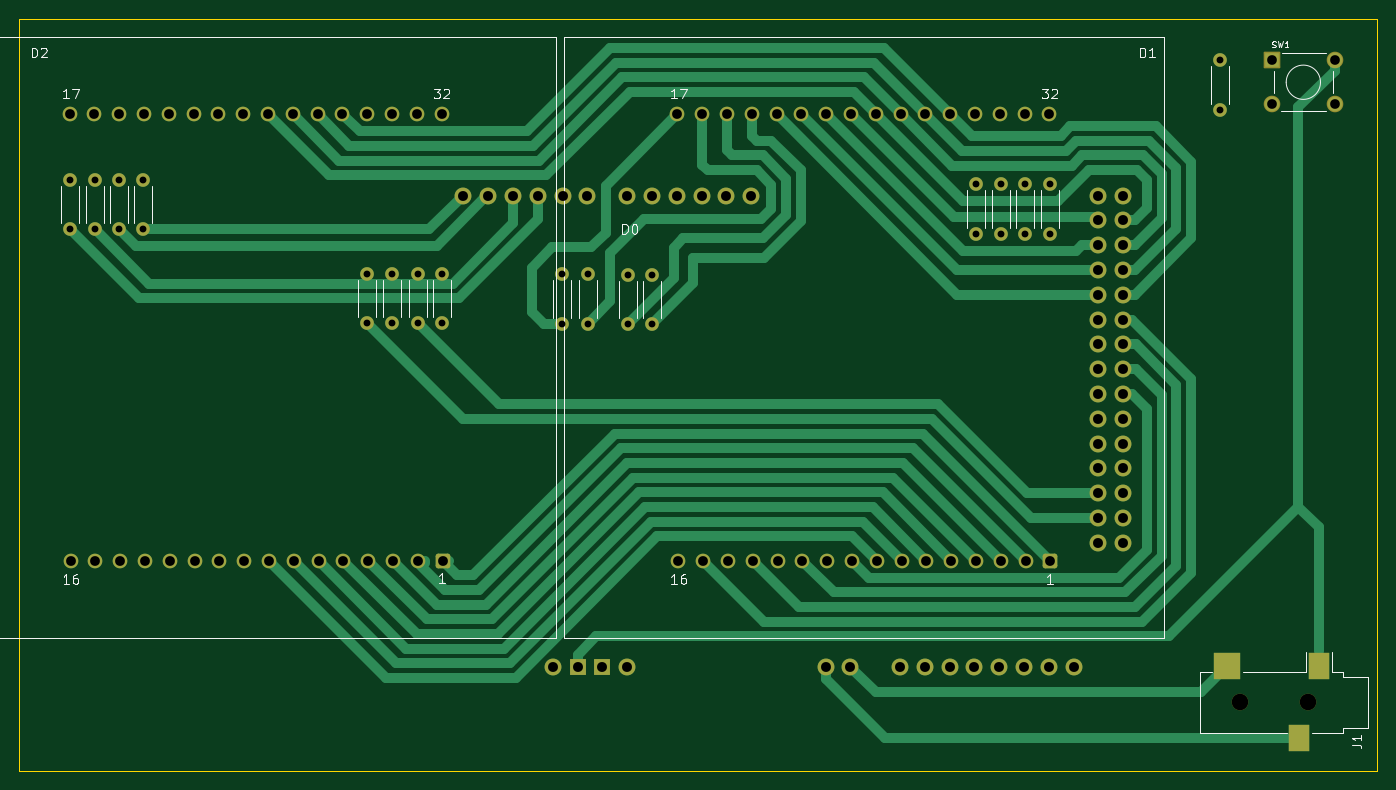
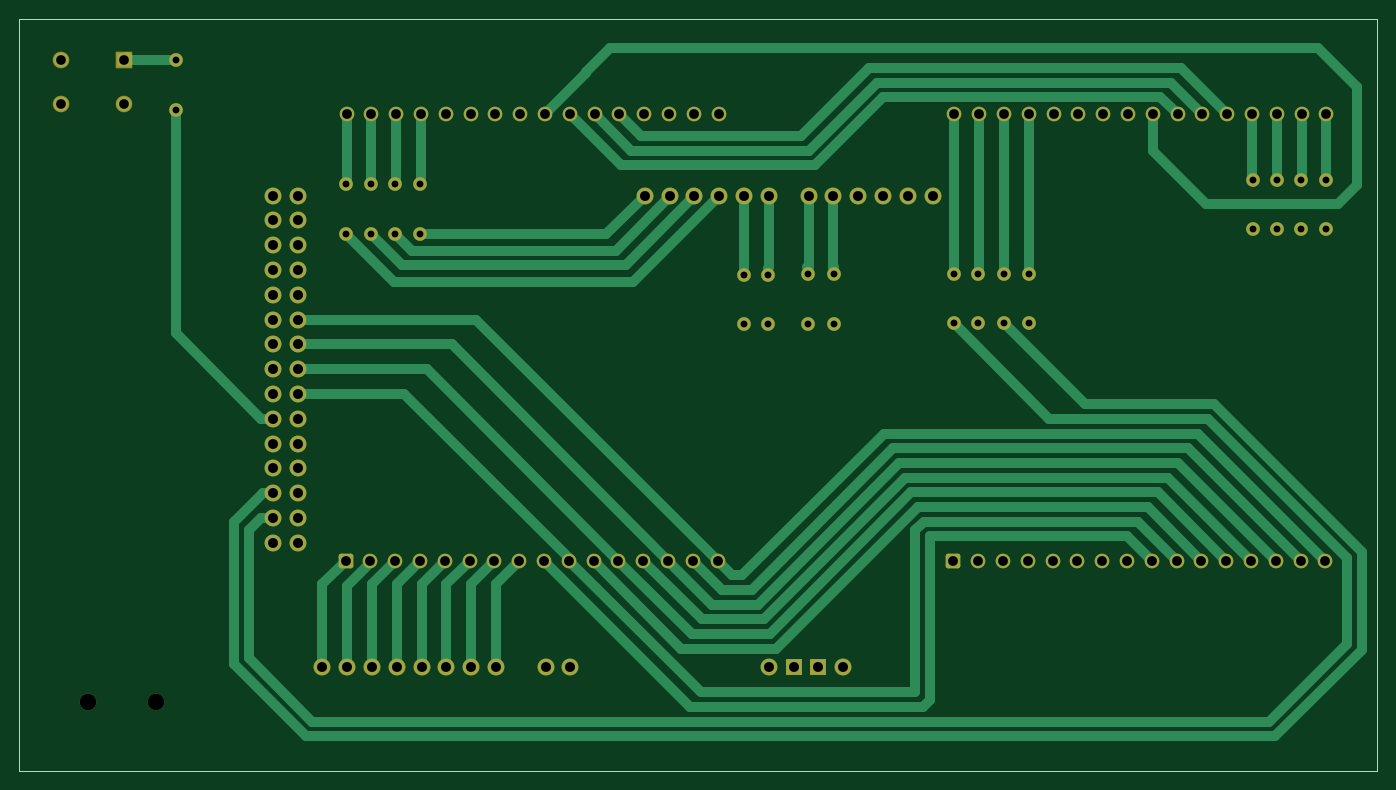
Circuit board: 11 layer files. Board 139.0 x 77.0 mm.
- bottom_copper: Anastasiya Volgina - PCB Design-B_Cu.gbr (20427 bytes)
- bottom_mask: Anastasiya Volgina - PCB Design-B_Mask.gbr (6119 bytes)
- paste: Anastasiya Volgina - PCB Design-B_Paste.gbr (474 bytes)
- bottom_silk: Anastasiya Volgina - PCB Design-B_Silkscreen.gbr (475 bytes)
- outline: Anastasiya Volgina - PCB Design-Edge_Cuts.gbr (631 bytes)
- top_copper: Anastasiya Volgina - PCB Design-F_Cu.gbr (22682 bytes)
- top_mask: Anastasiya Volgina - PCB Design-F_Mask.gbr (6263 bytes)
- paste: Anastasiya Volgina - PCB Design-F_Paste.gbr (635 bytes)
- top_silk: Anastasiya Volgina - PCB Design-F_Silkscreen.gbr (15655 bytes)
- drill: Anastasiya Volgina - PCB Design-NPTH.drl (363 bytes)
- drill: Anastasiya Volgina - PCB Design-PTH.drl (3003 bytes)

=== bottom_copper: Anastasiya Volgina - PCB Design-B_Cu.gbr (20427 bytes, source omitted) ===
=== bottom_mask: Anastasiya Volgina - PCB Design-B_Mask.gbr ===
%TF.GenerationSoftware,KiCad,Pcbnew,8.0.2*%
%TF.CreationDate,2024-05-10T09:20:42-04:00*%
%TF.ProjectId,Anastasiya Volgina - PCB Design,416e6173-7461-4736-9979-6120566f6c67,rev?*%
%TF.SameCoordinates,Original*%
%TF.FileFunction,Soldermask,Bot*%
%TF.FilePolarity,Negative*%
%FSLAX46Y46*%
G04 Gerber Fmt 4.6, Leading zero omitted, Abs format (unit mm)*
G04 Created by KiCad (PCBNEW 8.0.2) date 2024-05-10 09:20:42*
%MOMM*%
%LPD*%
G01*
G04 APERTURE LIST*
G04 Aperture macros list*
%AMRoundRect*
0 Rectangle with rounded corners*
0 $1 Rounding radius*
0 $2 $3 $4 $5 $6 $7 $8 $9 X,Y pos of 4 corners*
0 Add a 4 corners polygon primitive as box body*
4,1,4,$2,$3,$4,$5,$6,$7,$8,$9,$2,$3,0*
0 Add four circle primitives for the rounded corners*
1,1,$1+$1,$2,$3*
1,1,$1+$1,$4,$5*
1,1,$1+$1,$6,$7*
1,1,$1+$1,$8,$9*
0 Add four rect primitives between the rounded corners*
20,1,$1+$1,$2,$3,$4,$5,0*
20,1,$1+$1,$4,$5,$6,$7,0*
20,1,$1+$1,$6,$7,$8,$9,0*
20,1,$1+$1,$8,$9,$2,$3,0*%
G04 Aperture macros list end*
%ADD10C,1.400000*%
%ADD11O,1.400000X1.400000*%
%ADD12C,1.700000*%
%ADD13RoundRect,0.250000X-0.500000X-0.500000X0.500000X-0.500000X0.500000X0.500000X-0.500000X0.500000X0*%
%ADD14C,1.500000*%
%ADD15RoundRect,0.102000X-0.749000X-0.749000X0.749000X-0.749000X0.749000X0.749000X-0.749000X0.749000X0*%
%ADD16C,1.702000*%
%ADD17O,1.727200X1.727200*%
%ADD18R,1.727200X1.727200*%
G04 APERTURE END LIST*
D10*
%TO.C,R6*%
X225500000Y-105460000D03*
D11*
X225500000Y-110540000D03*
%TD*%
D10*
%TO.C,R17*%
X248000000Y-92760000D03*
D11*
X248000000Y-97840000D03*
%TD*%
D10*
%TO.C,R15*%
X165800000Y-114620000D03*
D11*
X165800000Y-119700000D03*
%TD*%
D12*
%TO.C,J1*%
X257000000Y-158500000D03*
X250000000Y-158500000D03*
%TD*%
D10*
%TO.C,R9*%
X130200000Y-105000000D03*
D11*
X130200000Y-110080000D03*
%TD*%
D10*
%TO.C,R11*%
X135200000Y-105000000D03*
D11*
X135200000Y-110080000D03*
%TD*%
D10*
%TO.C,R8*%
X230600000Y-105460000D03*
D11*
X230600000Y-110540000D03*
%TD*%
D10*
%TO.C,R1*%
X180600000Y-119740000D03*
D11*
X180600000Y-114660000D03*
%TD*%
D10*
%TO.C,R3*%
X187300000Y-119780000D03*
D11*
X187300000Y-114700000D03*
%TD*%
D13*
%TO.C,D2*%
X168340000Y-144000000D03*
D14*
X165800000Y-144000000D03*
X163260000Y-144000000D03*
X160720000Y-144000000D03*
X158180000Y-144000000D03*
X155640000Y-144000000D03*
X153100000Y-144000000D03*
X150560000Y-144000000D03*
X148020000Y-144000000D03*
X145480000Y-144000000D03*
X142940000Y-144000000D03*
X140400000Y-144000000D03*
X137860000Y-144000000D03*
X135320000Y-144000000D03*
X132780000Y-144000000D03*
X130240000Y-144000000D03*
X130145037Y-98279543D03*
X132685037Y-98279543D03*
X135225037Y-98279543D03*
X137765037Y-98279543D03*
X140305037Y-98279543D03*
X142845037Y-98279543D03*
X145385037Y-98279543D03*
X147925037Y-98279543D03*
X150465037Y-98279543D03*
X153005037Y-98279543D03*
X155545037Y-98279543D03*
X158085037Y-98279543D03*
X160625037Y-98279543D03*
X163165037Y-98279543D03*
X165705037Y-98279543D03*
X168245037Y-98279543D03*
%TD*%
D10*
%TO.C,R12*%
X137700000Y-105000000D03*
D11*
X137700000Y-110080000D03*
%TD*%
D10*
%TO.C,R13*%
X160600000Y-114620000D03*
D11*
X160600000Y-119700000D03*
%TD*%
D10*
%TO.C,R2*%
X183200000Y-119740000D03*
D11*
X183200000Y-114660000D03*
%TD*%
D10*
%TO.C,R5*%
X223000000Y-105460000D03*
D11*
X223000000Y-110540000D03*
%TD*%
D10*
%TO.C,R14*%
X163200000Y-114620000D03*
D11*
X163200000Y-119700000D03*
%TD*%
D10*
%TO.C,R4*%
X189800000Y-119780000D03*
D11*
X189800000Y-114700000D03*
%TD*%
D15*
%TO.C,SW1*%
X253250000Y-92750000D03*
D16*
X259750000Y-92750000D03*
X253250000Y-97250000D03*
X259750000Y-97250000D03*
%TD*%
D10*
%TO.C,R10*%
X132700000Y-105000000D03*
D11*
X132700000Y-110080000D03*
%TD*%
D10*
%TO.C,R16*%
X168300000Y-114620000D03*
D11*
X168300000Y-119700000D03*
%TD*%
D10*
%TO.C,R7*%
X228000000Y-105460000D03*
D11*
X228000000Y-110540000D03*
%TD*%
D13*
%TO.C,D1*%
X230594963Y-144000000D03*
D14*
X228054963Y-144000000D03*
X225514963Y-144000000D03*
X222974963Y-144000000D03*
X220434963Y-144000000D03*
X217894963Y-144000000D03*
X215354963Y-144000000D03*
X212814963Y-144000000D03*
X210274963Y-144000000D03*
X207734963Y-144000000D03*
X205194963Y-144000000D03*
X202654963Y-144000000D03*
X200114963Y-144000000D03*
X197574963Y-144000000D03*
X195034963Y-144000000D03*
X192494963Y-144000000D03*
X192400000Y-98279543D03*
X194940000Y-98279543D03*
X197480000Y-98279543D03*
X200020000Y-98279543D03*
X202560000Y-98279543D03*
X205100000Y-98279543D03*
X207640000Y-98279543D03*
X210180000Y-98279543D03*
X212720000Y-98279543D03*
X215260000Y-98279543D03*
X217800000Y-98279543D03*
X220340000Y-98279543D03*
X222880000Y-98279543D03*
X225420000Y-98279543D03*
X227960000Y-98279543D03*
X230500000Y-98279543D03*
%TD*%
D17*
%TO.C,A1*%
X179630000Y-154850000D03*
X235500000Y-106600000D03*
X238040000Y-106600000D03*
X207570000Y-154850000D03*
X210110000Y-154850000D03*
X215190000Y-154850000D03*
X217730000Y-154850000D03*
X220270000Y-154850000D03*
X222810000Y-154850000D03*
X225350000Y-154850000D03*
X227890000Y-154850000D03*
X230430000Y-154850000D03*
X232970000Y-154850000D03*
X199940000Y-106600000D03*
X197400000Y-106600000D03*
X194860000Y-106600000D03*
X192320000Y-106600000D03*
X189780000Y-106600000D03*
X187240000Y-106600000D03*
X183176000Y-106600000D03*
X180636000Y-106600000D03*
X178096000Y-106600000D03*
X175556000Y-106600000D03*
X173016000Y-106600000D03*
X170476000Y-106600000D03*
X235500000Y-109140000D03*
X238040000Y-109140000D03*
X235500000Y-111680000D03*
X238040000Y-111680000D03*
X235500000Y-114220000D03*
X238040000Y-114220000D03*
X235500000Y-116760000D03*
X238040000Y-116760000D03*
X235500000Y-119300000D03*
X238040000Y-119300000D03*
X235500000Y-121840000D03*
X238040000Y-121840000D03*
X235500000Y-124380000D03*
X238040000Y-124380000D03*
X235500000Y-126920000D03*
X238040000Y-126920000D03*
X235500000Y-129460000D03*
X238040000Y-129460000D03*
X235500000Y-132000000D03*
X238040000Y-132000000D03*
X235500000Y-134540000D03*
X238040000Y-134540000D03*
X235500000Y-137080000D03*
X238040000Y-137080000D03*
X235500000Y-139620000D03*
X238040000Y-139620000D03*
X235500000Y-142160000D03*
X238040000Y-142160000D03*
D18*
X182170000Y-154850000D03*
X184710000Y-154850000D03*
D17*
X187250000Y-154850000D03*
%TD*%
M02*

=== paste: Anastasiya Volgina - PCB Design-B_Paste.gbr ===
%TF.GenerationSoftware,KiCad,Pcbnew,8.0.2*%
%TF.CreationDate,2024-05-10T09:20:42-04:00*%
%TF.ProjectId,Anastasiya Volgina - PCB Design,416e6173-7461-4736-9979-6120566f6c67,rev?*%
%TF.SameCoordinates,Original*%
%TF.FileFunction,Paste,Bot*%
%TF.FilePolarity,Positive*%
%FSLAX46Y46*%
G04 Gerber Fmt 4.6, Leading zero omitted, Abs format (unit mm)*
G04 Created by KiCad (PCBNEW 8.0.2) date 2024-05-10 09:20:42*
%MOMM*%
%LPD*%
G01*
G04 APERTURE LIST*
G04 APERTURE END LIST*
M02*

=== bottom_silk: Anastasiya Volgina - PCB Design-B_Silkscreen.gbr ===
%TF.GenerationSoftware,KiCad,Pcbnew,8.0.2*%
%TF.CreationDate,2024-05-10T09:20:42-04:00*%
%TF.ProjectId,Anastasiya Volgina - PCB Design,416e6173-7461-4736-9979-6120566f6c67,rev?*%
%TF.SameCoordinates,Original*%
%TF.FileFunction,Legend,Bot*%
%TF.FilePolarity,Positive*%
%FSLAX46Y46*%
G04 Gerber Fmt 4.6, Leading zero omitted, Abs format (unit mm)*
G04 Created by KiCad (PCBNEW 8.0.2) date 2024-05-10 09:20:42*
%MOMM*%
%LPD*%
G01*
G04 APERTURE LIST*
G04 APERTURE END LIST*
M02*

=== outline: Anastasiya Volgina - PCB Design-Edge_Cuts.gbr ===
%TF.GenerationSoftware,KiCad,Pcbnew,8.0.2*%
%TF.CreationDate,2024-05-10T09:20:42-04:00*%
%TF.ProjectId,Anastasiya Volgina - PCB Design,416e6173-7461-4736-9979-6120566f6c67,rev?*%
%TF.SameCoordinates,Original*%
%TF.FileFunction,Profile,NP*%
%FSLAX46Y46*%
G04 Gerber Fmt 4.6, Leading zero omitted, Abs format (unit mm)*
G04 Created by KiCad (PCBNEW 8.0.2) date 2024-05-10 09:20:42*
%MOMM*%
%LPD*%
G01*
G04 APERTURE LIST*
%TA.AperFunction,Profile*%
%ADD10C,0.050000*%
%TD*%
G04 APERTURE END LIST*
D10*
X125000000Y-88500000D02*
X264000000Y-88500000D01*
X264000000Y-165500000D01*
X125000000Y-165500000D01*
X125000000Y-88500000D01*
M02*

=== top_copper: Anastasiya Volgina - PCB Design-F_Cu.gbr (22682 bytes, source omitted) ===
=== top_mask: Anastasiya Volgina - PCB Design-F_Mask.gbr ===
%TF.GenerationSoftware,KiCad,Pcbnew,8.0.2*%
%TF.CreationDate,2024-05-10T09:20:42-04:00*%
%TF.ProjectId,Anastasiya Volgina - PCB Design,416e6173-7461-4736-9979-6120566f6c67,rev?*%
%TF.SameCoordinates,Original*%
%TF.FileFunction,Soldermask,Top*%
%TF.FilePolarity,Negative*%
%FSLAX46Y46*%
G04 Gerber Fmt 4.6, Leading zero omitted, Abs format (unit mm)*
G04 Created by KiCad (PCBNEW 8.0.2) date 2024-05-10 09:20:42*
%MOMM*%
%LPD*%
G01*
G04 APERTURE LIST*
G04 Aperture macros list*
%AMRoundRect*
0 Rectangle with rounded corners*
0 $1 Rounding radius*
0 $2 $3 $4 $5 $6 $7 $8 $9 X,Y pos of 4 corners*
0 Add a 4 corners polygon primitive as box body*
4,1,4,$2,$3,$4,$5,$6,$7,$8,$9,$2,$3,0*
0 Add four circle primitives for the rounded corners*
1,1,$1+$1,$2,$3*
1,1,$1+$1,$4,$5*
1,1,$1+$1,$6,$7*
1,1,$1+$1,$8,$9*
0 Add four rect primitives between the rounded corners*
20,1,$1+$1,$2,$3,$4,$5,0*
20,1,$1+$1,$4,$5,$6,$7,0*
20,1,$1+$1,$6,$7,$8,$9,0*
20,1,$1+$1,$8,$9,$2,$3,0*%
G04 Aperture macros list end*
%ADD10C,1.400000*%
%ADD11O,1.400000X1.400000*%
%ADD12C,1.700000*%
%ADD13R,2.200000X2.800000*%
%ADD14R,2.800000X2.800000*%
%ADD15RoundRect,0.250000X-0.500000X-0.500000X0.500000X-0.500000X0.500000X0.500000X-0.500000X0.500000X0*%
%ADD16C,1.500000*%
%ADD17RoundRect,0.102000X-0.749000X-0.749000X0.749000X-0.749000X0.749000X0.749000X-0.749000X0.749000X0*%
%ADD18C,1.702000*%
%ADD19O,1.727200X1.727200*%
%ADD20R,1.727200X1.727200*%
G04 APERTURE END LIST*
D10*
%TO.C,R6*%
X225500000Y-105460000D03*
D11*
X225500000Y-110540000D03*
%TD*%
D10*
%TO.C,R17*%
X248000000Y-92760000D03*
D11*
X248000000Y-97840000D03*
%TD*%
D10*
%TO.C,R15*%
X165800000Y-114620000D03*
D11*
X165800000Y-119700000D03*
%TD*%
D12*
%TO.C,J1*%
X257000000Y-158500000D03*
X250000000Y-158500000D03*
D13*
X256100000Y-162200000D03*
X258100000Y-154800000D03*
D14*
X248700000Y-154800000D03*
%TD*%
D10*
%TO.C,R9*%
X130200000Y-105000000D03*
D11*
X130200000Y-110080000D03*
%TD*%
D10*
%TO.C,R11*%
X135200000Y-105000000D03*
D11*
X135200000Y-110080000D03*
%TD*%
D10*
%TO.C,R8*%
X230600000Y-105460000D03*
D11*
X230600000Y-110540000D03*
%TD*%
D10*
%TO.C,R1*%
X180600000Y-119740000D03*
D11*
X180600000Y-114660000D03*
%TD*%
D10*
%TO.C,R3*%
X187300000Y-119780000D03*
D11*
X187300000Y-114700000D03*
%TD*%
D15*
%TO.C,D2*%
X168340000Y-144000000D03*
D16*
X165800000Y-144000000D03*
X163260000Y-144000000D03*
X160720000Y-144000000D03*
X158180000Y-144000000D03*
X155640000Y-144000000D03*
X153100000Y-144000000D03*
X150560000Y-144000000D03*
X148020000Y-144000000D03*
X145480000Y-144000000D03*
X142940000Y-144000000D03*
X140400000Y-144000000D03*
X137860000Y-144000000D03*
X135320000Y-144000000D03*
X132780000Y-144000000D03*
X130240000Y-144000000D03*
X130145037Y-98279543D03*
X132685037Y-98279543D03*
X135225037Y-98279543D03*
X137765037Y-98279543D03*
X140305037Y-98279543D03*
X142845037Y-98279543D03*
X145385037Y-98279543D03*
X147925037Y-98279543D03*
X150465037Y-98279543D03*
X153005037Y-98279543D03*
X155545037Y-98279543D03*
X158085037Y-98279543D03*
X160625037Y-98279543D03*
X163165037Y-98279543D03*
X165705037Y-98279543D03*
X168245037Y-98279543D03*
%TD*%
D10*
%TO.C,R12*%
X137700000Y-105000000D03*
D11*
X137700000Y-110080000D03*
%TD*%
D10*
%TO.C,R13*%
X160600000Y-114620000D03*
D11*
X160600000Y-119700000D03*
%TD*%
D10*
%TO.C,R2*%
X183200000Y-119740000D03*
D11*
X183200000Y-114660000D03*
%TD*%
D10*
%TO.C,R5*%
X223000000Y-105460000D03*
D11*
X223000000Y-110540000D03*
%TD*%
D10*
%TO.C,R14*%
X163200000Y-114620000D03*
D11*
X163200000Y-119700000D03*
%TD*%
D10*
%TO.C,R4*%
X189800000Y-119780000D03*
D11*
X189800000Y-114700000D03*
%TD*%
D17*
%TO.C,SW1*%
X253250000Y-92750000D03*
D18*
X259750000Y-92750000D03*
X253250000Y-97250000D03*
X259750000Y-97250000D03*
%TD*%
D10*
%TO.C,R10*%
X132700000Y-105000000D03*
D11*
X132700000Y-110080000D03*
%TD*%
D10*
%TO.C,R16*%
X168300000Y-114620000D03*
D11*
X168300000Y-119700000D03*
%TD*%
D10*
%TO.C,R7*%
X228000000Y-105460000D03*
D11*
X228000000Y-110540000D03*
%TD*%
D15*
%TO.C,D1*%
X230594963Y-144000000D03*
D16*
X228054963Y-144000000D03*
X225514963Y-144000000D03*
X222974963Y-144000000D03*
X220434963Y-144000000D03*
X217894963Y-144000000D03*
X215354963Y-144000000D03*
X212814963Y-144000000D03*
X210274963Y-144000000D03*
X207734963Y-144000000D03*
X205194963Y-144000000D03*
X202654963Y-144000000D03*
X200114963Y-144000000D03*
X197574963Y-144000000D03*
X195034963Y-144000000D03*
X192494963Y-144000000D03*
X192400000Y-98279543D03*
X194940000Y-98279543D03*
X197480000Y-98279543D03*
X200020000Y-98279543D03*
X202560000Y-98279543D03*
X205100000Y-98279543D03*
X207640000Y-98279543D03*
X210180000Y-98279543D03*
X212720000Y-98279543D03*
X215260000Y-98279543D03*
X217800000Y-98279543D03*
X220340000Y-98279543D03*
X222880000Y-98279543D03*
X225420000Y-98279543D03*
X227960000Y-98279543D03*
X230500000Y-98279543D03*
%TD*%
D19*
%TO.C,A1*%
X179630000Y-154850000D03*
X235500000Y-106600000D03*
X238040000Y-106600000D03*
X207570000Y-154850000D03*
X210110000Y-154850000D03*
X215190000Y-154850000D03*
X217730000Y-154850000D03*
X220270000Y-154850000D03*
X222810000Y-154850000D03*
X225350000Y-154850000D03*
X227890000Y-154850000D03*
X230430000Y-154850000D03*
X232970000Y-154850000D03*
X199940000Y-106600000D03*
X197400000Y-106600000D03*
X194860000Y-106600000D03*
X192320000Y-106600000D03*
X189780000Y-106600000D03*
X187240000Y-106600000D03*
X183176000Y-106600000D03*
X180636000Y-106600000D03*
X178096000Y-106600000D03*
X175556000Y-106600000D03*
X173016000Y-106600000D03*
X170476000Y-106600000D03*
X235500000Y-109140000D03*
X238040000Y-109140000D03*
X235500000Y-111680000D03*
X238040000Y-111680000D03*
X235500000Y-114220000D03*
X238040000Y-114220000D03*
X235500000Y-116760000D03*
X238040000Y-116760000D03*
X235500000Y-119300000D03*
X238040000Y-119300000D03*
X235500000Y-121840000D03*
X238040000Y-121840000D03*
X235500000Y-124380000D03*
X238040000Y-124380000D03*
X235500000Y-126920000D03*
X238040000Y-126920000D03*
X235500000Y-129460000D03*
X238040000Y-129460000D03*
X235500000Y-132000000D03*
X238040000Y-132000000D03*
X235500000Y-134540000D03*
X238040000Y-134540000D03*
X235500000Y-137080000D03*
X238040000Y-137080000D03*
X235500000Y-139620000D03*
X238040000Y-139620000D03*
X235500000Y-142160000D03*
X238040000Y-142160000D03*
D20*
X182170000Y-154850000D03*
X184710000Y-154850000D03*
D19*
X187250000Y-154850000D03*
%TD*%
M02*

=== paste: Anastasiya Volgina - PCB Design-F_Paste.gbr ===
%TF.GenerationSoftware,KiCad,Pcbnew,8.0.2*%
%TF.CreationDate,2024-05-10T09:20:42-04:00*%
%TF.ProjectId,Anastasiya Volgina - PCB Design,416e6173-7461-4736-9979-6120566f6c67,rev?*%
%TF.SameCoordinates,Original*%
%TF.FileFunction,Paste,Top*%
%TF.FilePolarity,Positive*%
%FSLAX46Y46*%
G04 Gerber Fmt 4.6, Leading zero omitted, Abs format (unit mm)*
G04 Created by KiCad (PCBNEW 8.0.2) date 2024-05-10 09:20:42*
%MOMM*%
%LPD*%
G01*
G04 APERTURE LIST*
%ADD10R,2.200000X2.800000*%
%ADD11R,2.800000X2.800000*%
G04 APERTURE END LIST*
D10*
%TO.C,J1*%
X256100000Y-162200000D03*
X258100000Y-154800000D03*
D11*
X248700000Y-154800000D03*
%TD*%
M02*

=== top_silk: Anastasiya Volgina - PCB Design-F_Silkscreen.gbr (15655 bytes, source omitted) ===
=== drill: Anastasiya Volgina - PCB Design-NPTH.drl ===
M48
; DRILL file {KiCad 8.0.2} date 2024-05-10T09:20:56-0400
; FORMAT={-:-/ absolute / inch / decimal}
; #@! TF.CreationDate,2024-05-10T09:20:56-04:00
; #@! TF.GenerationSoftware,Kicad,Pcbnew,8.0.2
; #@! TF.FileFunction,NonPlated,1,2,NPTH
FMAT,2
INCH
; #@! TA.AperFunction,NonPlated,NPTH,ComponentDrill
T1C0.0669
%
G90
G05
T1
X9.8425Y-6.2402
X10.1181Y-6.2402
M30

=== drill: Anastasiya Volgina - PCB Design-PTH.drl ===
M48
; DRILL file {KiCad 8.0.2} date 2024-05-10T09:20:56-0400
; FORMAT={-:-/ absolute / inch / decimal}
; #@! TF.CreationDate,2024-05-10T09:20:56-04:00
; #@! TF.GenerationSoftware,Kicad,Pcbnew,8.0.2
; #@! TF.FileFunction,Plated,1,2,PTH
FMAT,2
INCH
; #@! TA.AperFunction,Plated,PTH,ComponentDrill
T1C0.0276
; #@! TA.AperFunction,Plated,PTH,ComponentDrill
T2C0.0390
; #@! TA.AperFunction,Plated,PTH,ComponentDrill
T3C0.0394
; #@! TA.AperFunction,Plated,PTH,ComponentDrill
T4C0.0400
%
G90
G05
T1
X5.126Y-4.1339
X5.126Y-4.3339
X5.2244Y-4.1339
X5.2244Y-4.3339
X5.3228Y-4.1339
X5.3228Y-4.3339
X5.4213Y-4.1339
X5.4213Y-4.3339
X6.3228Y-4.5126
X6.3228Y-4.7126
X6.4252Y-4.5126
X6.4252Y-4.7126
X6.5276Y-4.5126
X6.5276Y-4.7126
X6.626Y-4.5126
X6.626Y-4.7126
X7.1102Y-4.5142
X7.1102Y-4.7142
X7.2126Y-4.5142
X7.2126Y-4.7142
X7.374Y-4.5157
X7.374Y-4.7157
X7.4724Y-4.5157
X7.4724Y-4.7157
X8.7795Y-4.152
X8.7795Y-4.352
X8.878Y-4.152
X8.878Y-4.352
X8.9764Y-4.152
X8.9764Y-4.352
X9.0787Y-4.152
X9.0787Y-4.352
X9.7638Y-3.652
X9.7638Y-3.852
T2
X9.9705Y-3.6516
X9.9705Y-3.8287
X10.2264Y-3.6516
X10.2264Y-3.8287
T3
X5.1238Y-3.8693
X5.1276Y-5.6693
X5.2238Y-3.8693
X5.2276Y-5.6693
X5.3238Y-3.8693
X5.3276Y-5.6693
X5.4238Y-3.8693
X5.4276Y-5.6693
X5.5238Y-3.8693
X5.5276Y-5.6693
X5.6238Y-3.8693
X5.6276Y-5.6693
X5.7238Y-3.8693
X5.7276Y-5.6693
X5.8238Y-3.8693
X5.8276Y-5.6693
X5.9238Y-3.8693
X5.9276Y-5.6693
X6.0238Y-3.8693
X6.0276Y-5.6693
X6.1238Y-3.8693
X6.1276Y-5.6693
X6.2238Y-3.8693
X6.2276Y-5.6693
X6.3238Y-3.8693
X6.3276Y-5.6693
X6.4238Y-3.8693
X6.4276Y-5.6693
X6.5238Y-3.8693
X6.5276Y-5.6693
X6.6238Y-3.8693
X6.6276Y-5.6693
X7.5748Y-3.8693
X7.5785Y-5.6693
X7.6748Y-3.8693
X7.6785Y-5.6693
X7.7748Y-3.8693
X7.7785Y-5.6693
X7.8748Y-3.8693
X7.8785Y-5.6693
X7.9748Y-3.8693
X7.9785Y-5.6693
X8.0748Y-3.8693
X8.0785Y-5.6693
X8.1748Y-3.8693
X8.1785Y-5.6693
X8.2748Y-3.8693
X8.2785Y-5.6693
X8.3748Y-3.8693
X8.3785Y-5.6693
X8.4748Y-3.8693
X8.4785Y-5.6693
X8.5748Y-3.8693
X8.5785Y-5.6693
X8.6748Y-3.8693
X8.6785Y-5.6693
X8.7748Y-3.8693
X8.7785Y-5.6693
X8.8748Y-3.8693
X8.8785Y-5.6693
X8.9748Y-3.8693
X8.9785Y-5.6693
X9.0748Y-3.8693
X9.0785Y-5.6693
T4
X6.7117Y-4.1969
X6.8117Y-4.1969
X6.9117Y-4.1969
X7.0117Y-4.1969
X7.072Y-6.0965
X7.1117Y-4.1969
X7.172Y-6.0965
X7.2117Y-4.1969
X7.272Y-6.0965
X7.3717Y-4.1969
X7.372Y-6.0965
X7.4717Y-4.1969
X7.5717Y-4.1969
X7.6717Y-4.1969
X7.7717Y-4.1969
X7.8717Y-4.1969
X8.172Y-6.0965
X8.272Y-6.0965
X8.472Y-6.0965
X8.572Y-6.0965
X8.672Y-6.0965
X8.772Y-6.0965
X8.872Y-6.0965
X8.972Y-6.0965
X9.072Y-6.0965
X9.172Y-6.0965
X9.2717Y-4.1969
X9.2717Y-4.2969
X9.2717Y-4.3969
X9.2717Y-4.4969
X9.2717Y-4.5969
X9.2717Y-4.6969
X9.2717Y-4.7969
X9.2717Y-4.8969
X9.2717Y-4.9969
X9.2717Y-5.0969
X9.2717Y-5.1969
X9.2717Y-5.2969
X9.2717Y-5.3969
X9.2717Y-5.4969
X9.2717Y-5.5969
X9.3717Y-4.1969
X9.3717Y-4.2969
X9.3717Y-4.3969
X9.3717Y-4.4969
X9.3717Y-4.5969
X9.3717Y-4.6969
X9.3717Y-4.7969
X9.3717Y-4.8969
X9.3717Y-4.9969
X9.3717Y-5.0969
X9.3717Y-5.1969
X9.3717Y-5.2969
X9.3717Y-5.3969
X9.3717Y-5.4969
X9.3717Y-5.5969
M30

